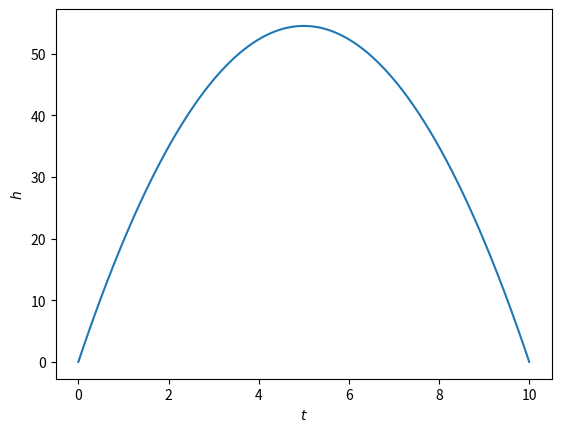

Recreate this plot in Python.
from numpy import array, arange
from matplotlib import pyplot as plt

g=9.81
t_i,t_f=0.0, 10.0
N=1000
h=(t_f-t_i)/N

tolerance=1e-10

def f(r):
    x=r[0]
    v=r[1]
    fx=v
    fy=-g
    return array([fx,fy],float)

def RK4(r):
    k1=h*f(r)
    k2=h*f(r+0.5*k1)
    k3=h*f(r+0.5*k2)
    k4=h*f(r+k3)
    r+=(k1+k2+k3+k4)/6.0

    return r

def height(v):
    r=array([0.0,v],float)
    for t in arange(t_i, t_f, h):
        r=RK4(r)
    return r[0]

def bisection(v1,v2):
    h1=height(v1)
    h2=height(v2)
    while abs(h2-h1)>tolerance:
        v_m=(v1+v2)/2
        h_m=height(v_m)
        if h1*h_m>0:
            v1=v_m
            h1=h_m
        else:
            v2=v_m
            h2=h_m
    v=(v1+v2)/2
    return v
v1=0.01     #guessed data
v2=1000.0

v=bisection(v1,v2)
print('The required initial velocity is',v,'m/s');

px=[]
pt=[]
px.append(0.0)
pt.append(0.0)
r=array([0.0,v],float)
for t in arange(t_i, t_f, h):
    r=RK4(r)
    px.append(r[0])
    pt.append(t+h)

plt.plot(pt,px)
plt.xlabel(r'$t$')
plt.ylabel(r'$h$')
plt.show()
            
